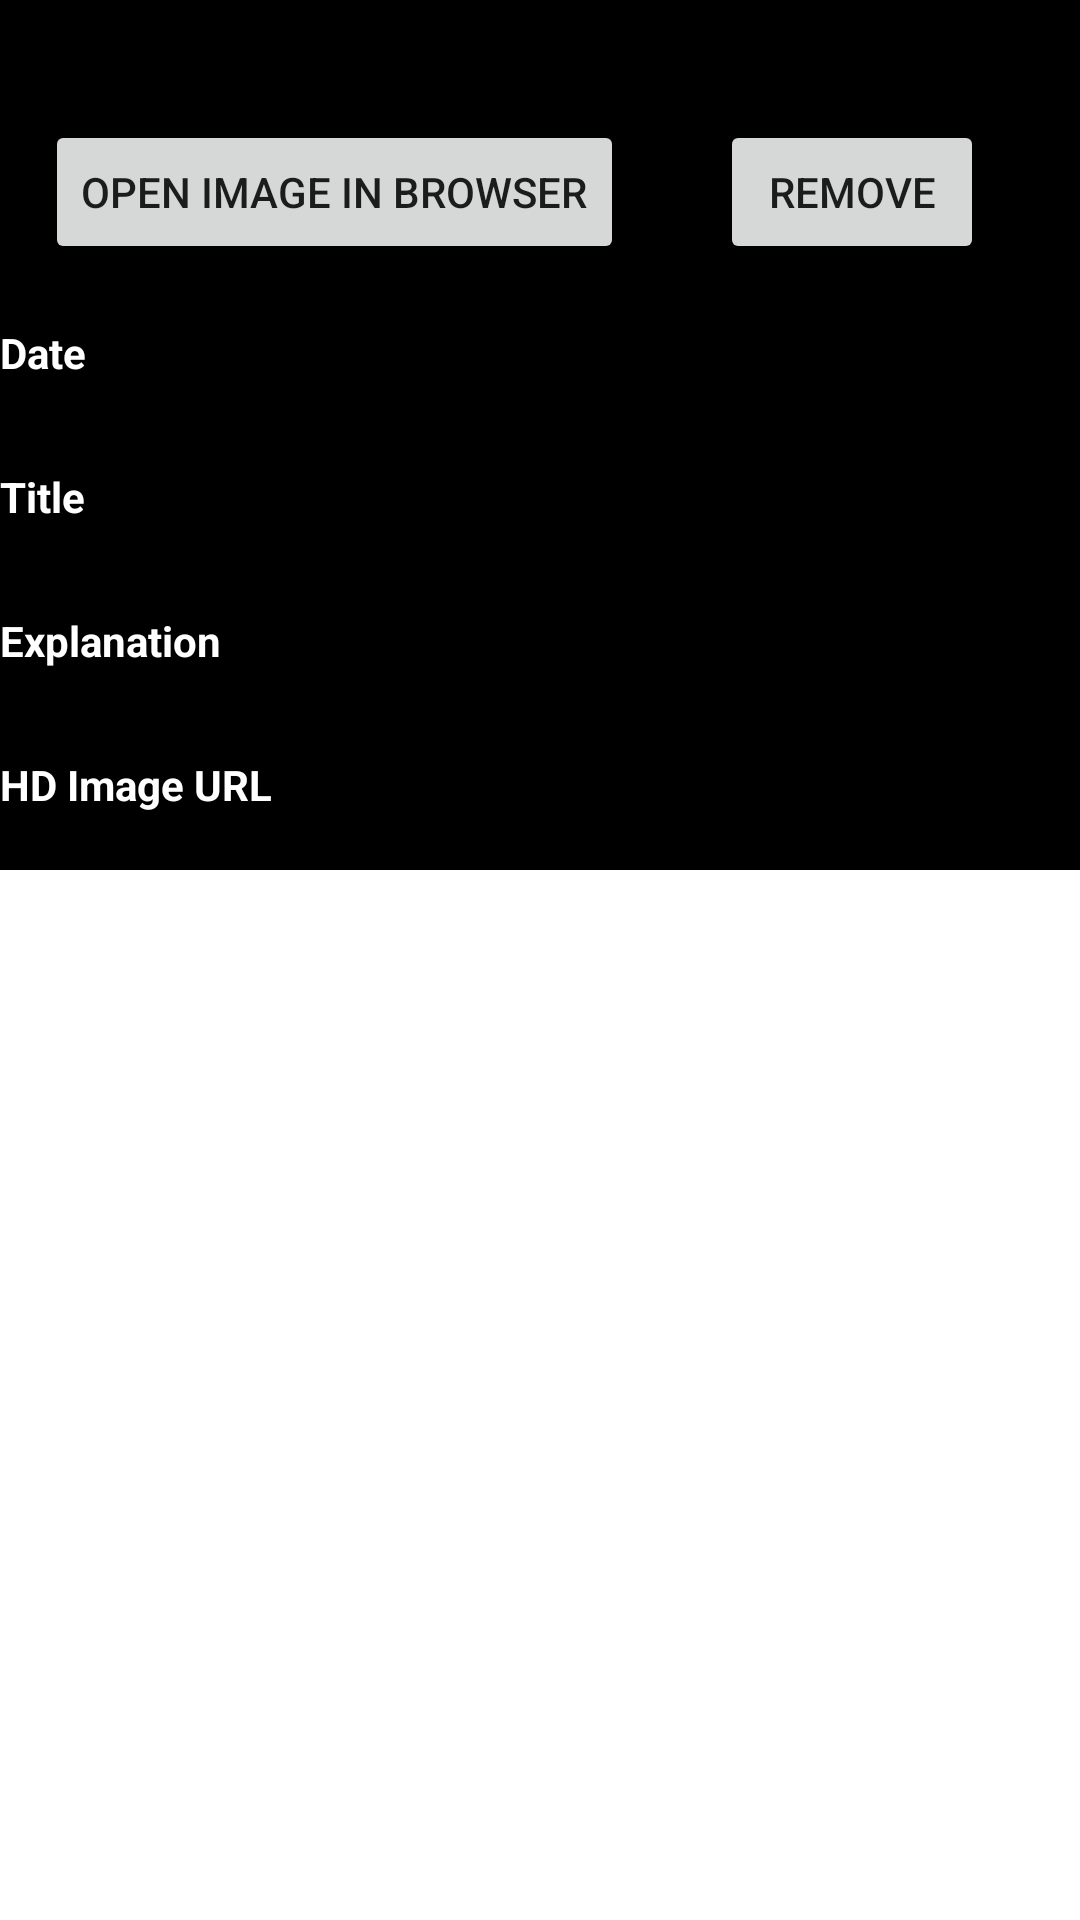

Android layout source for this screen:
<!-- AndroidManifest.xml: application theme Theme.CST2335_FinalProject -->
<!-- res/layout/fragment_item.xml -->
<?xml version="1.0" encoding="utf-8"?>
<FrameLayout xmlns:android="http://schemas.android.com/apk/res/android"
    xmlns:tools="http://schemas.android.com/tools"
    xmlns:app="http://schemas.android.com/apk/res-auto"
    android:id="@+id/itemFragment"
    android:layout_width="match_parent"
    android:layout_height="match_parent"
    tools:context=".ItemFragment">

    <ScrollView
        android:layout_width="match_parent"
        android:layout_height="match_parent" >

        <androidx.constraintlayout.widget.ConstraintLayout
            android:layout_width="match_parent"
            android:layout_height="match_parent"
            android:paddingTop="40dp"
            android:background="@color/black" >

            <Button
                android:id="@+id/imageRedirectButton_fav"
                android:layout_width="wrap_content"
                android:layout_height="wrap_content"
                app:layout_constraintLeft_toLeftOf="parent"
                android:layout_marginLeft="15dp"
                android:layout_marginTop="20dp"
                android:text="@string/openInBrowser" />

            <Button
                android:id="@+id/removeFavouriteButton"
                android:layout_width="wrap_content"
                android:layout_height="wrap_content"
                app:layout_constraintRight_toRightOf="parent"
                app:layout_constraintLeft_toRightOf="@id/imageRedirectButton_fav"
                android:layout_marginTop="20dp"
                android:text="@string/remove" />

            <TextView
                android:id="@+id/itemDateHeader_fav"
                android:layout_width="wrap_content"
                android:layout_height="wrap_content"
                app:layout_constraintTop_toBottomOf="@id/imageRedirectButton_fav"
                android:layout_marginTop="20dp"
                android:text="@string/date"
                android:textColor="@color/white"
                android:textStyle="bold"/>

            <TextView
                android:id="@+id/nasaItemDate_fav"
                android:layout_width="wrap_content"
                android:layout_height="wrap_content"
                app:layout_constraintTop_toBottomOf="@id/itemDateHeader_fav"
                android:text=""
                android:textColor="@color/white"/>

            <TextView
                android:id="@+id/itemTitleHeader_fav"
                android:layout_width="wrap_content"
                android:layout_height="wrap_content"
                app:layout_constraintTop_toBottomOf="@id/nasaItemDate_fav"
                android:layout_marginTop="10dp"
                android:text="@string/title"
                android:textColor="@color/white"
                android:textStyle="bold"/>

            <TextView
                android:id="@+id/nasaItemTitle_fav"
                android:layout_width="wrap_content"
                android:layout_height="wrap_content"
                app:layout_constraintTop_toBottomOf="@id/itemTitleHeader_fav"
                android:text=""
                android:textColor="@color/white"/>

            <TextView
                android:id="@+id/itemExplanationHeader_fav"
                android:layout_width="wrap_content"
                android:layout_height="wrap_content"
                app:layout_constraintTop_toBottomOf="@id/nasaItemTitle_fav"
                android:layout_marginTop="10dp"
                android:text="@string/explanation"
                android:textColor="@color/white"
                android:textStyle="bold"/>

            <TextView
                android:id="@+id/nasaItemExplanation_fav"
                android:layout_width="wrap_content"
                android:layout_height="wrap_content"
                app:layout_constraintTop_toBottomOf="@id/itemExplanationHeader_fav"
                android:text=""
                android:textColor="@color/white"/>

            <TextView
                android:id="@+id/itemImageUrlHeader_fav"
                android:layout_width="wrap_content"
                android:layout_height="wrap_content"
                app:layout_constraintTop_toBottomOf="@id/nasaItemExplanation_fav"
                android:layout_marginTop="10dp"
                android:text="@string/imageURL"
                android:textColor="@color/white"
                android:textStyle="bold"/>

            <TextView
                android:id="@+id/nasaItemImageURL_fav"
                android:layout_width="wrap_content"
                android:layout_height="wrap_content"
                app:layout_constraintTop_toBottomOf="@id/itemImageUrlHeader_fav"
                android:text=""
                android:textColor="@color/white"/>

        </androidx.constraintlayout.widget.ConstraintLayout>

    </ScrollView>

</FrameLayout>
<!-- resources referenced by this layout -->
<resources>
  <color name="black">#FF000000</color>
  <color name="white">#FFFFFFFF</color>
  <string name="date">Date</string>
  <string name="explanation">Explanation</string>
  <string name="imageURL">HD Image URL</string>
  <string name="openInBrowser">Open image in browser</string>
  <string name="remove">Remove</string>
  <string name="title">Title</string>
  <style name="Theme.CST2335_FinalProject" parent="Theme.MaterialComponents.DayNight.DarkActionBar">
          
          <item name="colorPrimary">@color/purple_500</item>
          <item name="colorPrimaryVariant">@color/purple_700</item>
          <item name="colorOnPrimary">@color/white</item>
          
          <item name="colorSecondary">@color/teal_200</item>
          <item name="colorSecondaryVariant">@color/teal_700</item>
          <item name="colorOnSecondary">@color/black</item>
          
          <item name="android:statusBarColor" tools:targetApi="l">@color/black</item>
          
          <item name="windowActionBar">false</item>
          <item name="windowNoTitle">true</item>
          <item name="drawerArrowStyle">@style/DrawerArrowStyle</item>
      </style>
  <color name="purple_500">#FF6200EE</color>
  <color name="purple_700">#FF3700B3</color>
  <color name="teal_200">#FF03DAC5</color>
  <color name="teal_700">#FF018786</color>
  <style name="DrawerArrowStyle" parent="Widget.AppCompat.DrawerArrowToggle">
          <item name="spinBars">true</item>
          <item name="color">@color/white</item>
      </style>
</resources>
